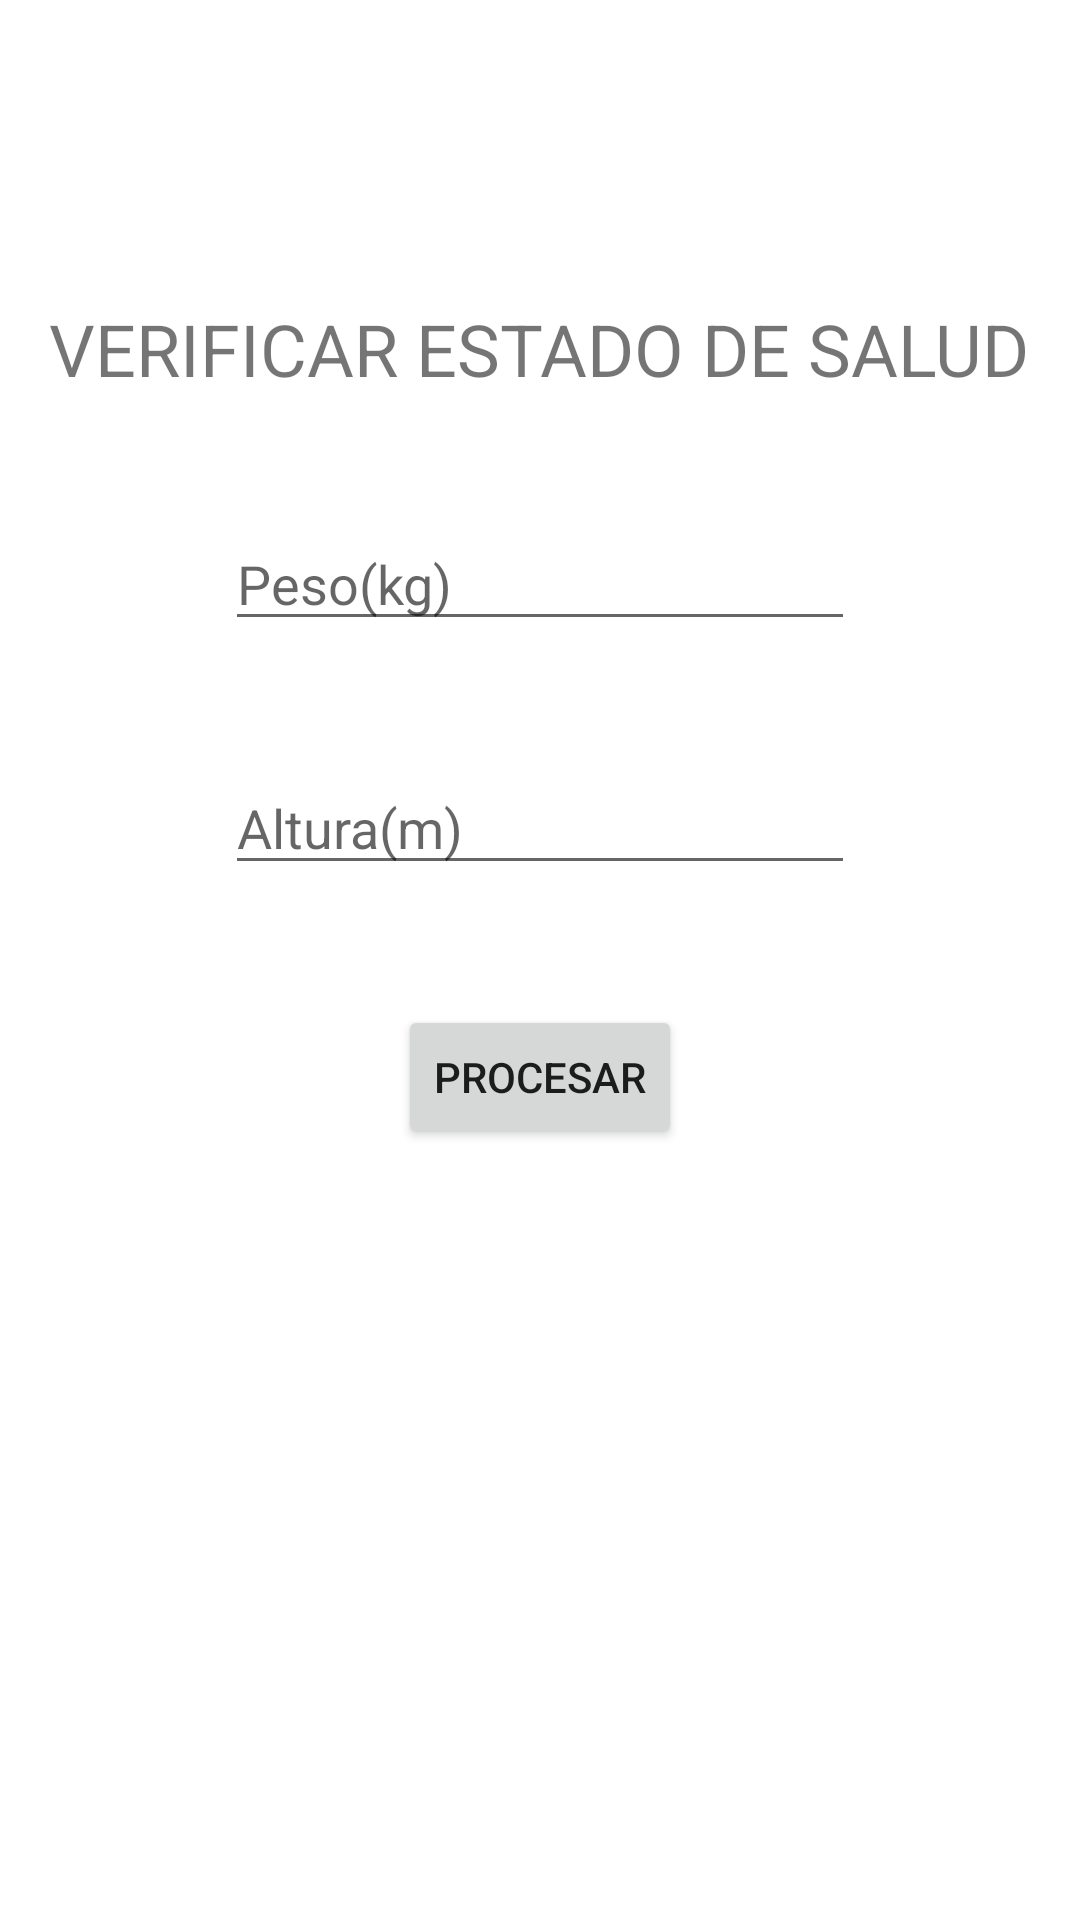

Reconstruct the res/layout file that produces this screen, plus the resources it refers to.
<!-- AndroidManifest.xml: application theme Theme.BodyEvolutionIII -->
<!-- res/layout/activity_data_check.xml -->
<?xml version="1.0" encoding="utf-8"?>
<RelativeLayout xmlns:android="http://schemas.android.com/apk/res/android"
    xmlns:app="http://schemas.android.com/apk/res-auto"
    xmlns:tools="http://schemas.android.com/tools"
    android:layout_width="match_parent"
    android:layout_height="match_parent"
    tools:context=".DataCheck"
    >


    <TextView
        android:id="@+id/textView"
        android:layout_width="wrap_content"
        android:layout_height="wrap_content"
        android:layout_centerHorizontal="true"
        android:layout_marginTop="100dp"
        android:text="VERIFICAR ESTADO DE SALUD"
        android:textSize="24sp" />


    <Button
        android:id="@+id/button6"
        android:layout_width="wrap_content"
        android:layout_height="wrap_content"
        android:layout_below="@+id/editTextTextPersonName2"
        android:layout_centerHorizontal="true"
        android:layout_marginTop="40dp"
        android:onClick="btnProcessar"
        android:text="Procesar"

        />

    <EditText
        android:id="@+id/editTextTextPersonName"
        android:layout_width="wrap_content"
        android:layout_height="wrap_content"
        android:layout_below="@+id/textView"
        android:layout_centerHorizontal="true"
        android:layout_marginTop="40dp"
        android:ems="10"
        android:hint="Peso(kg)"
        android:inputType="textPersonName"
        android:text="" />

    <EditText
        android:id="@+id/editTextTextPersonName2"
        android:layout_width="wrap_content"
        android:layout_height="wrap_content"
        android:layout_below="@+id/editTextTextPersonName"
        android:layout_centerHorizontal="true"
        android:layout_marginTop="40dp"
        android:ems="10"
        android:hint="Altura(m)"
        android:inputType="textPersonName"
        android:text="" />


</RelativeLayout>
<!-- resources referenced by this layout -->
<resources>
  <style name="Theme.BodyEvolutionIII" parent="Theme.MaterialComponents.DayNight.DarkActionBar">
          
          <item name="colorPrimary">@color/purple_500</item>
          <item name="colorPrimaryVariant">@color/purple_700</item>
          <item name="colorOnPrimary">@color/white</item>
          
          <item name="colorSecondary">@color/teal_200</item>
          <item name="colorSecondaryVariant">@color/teal_700</item>
          <item name="colorOnSecondary">@color/black</item>
          
          <item name="android:statusBarColor" tools:targetApi="l">?attr/colorPrimaryVariant</item>
          
      </style>
  <!-- not gathered from this repository: default colours our renderer supplied (Android Studio template values) -->
  <color name="purple_500">#FF6200EE</color>
  <color name="purple_700">#FF3700B3</color>
  <color name="teal_200">#FF03DAC5</color>
  <color name="teal_700">#FF018786</color>
  <color name="black">#FF000000</color>
  <color name="white">#FFFFFFFF</color>
</resources>
